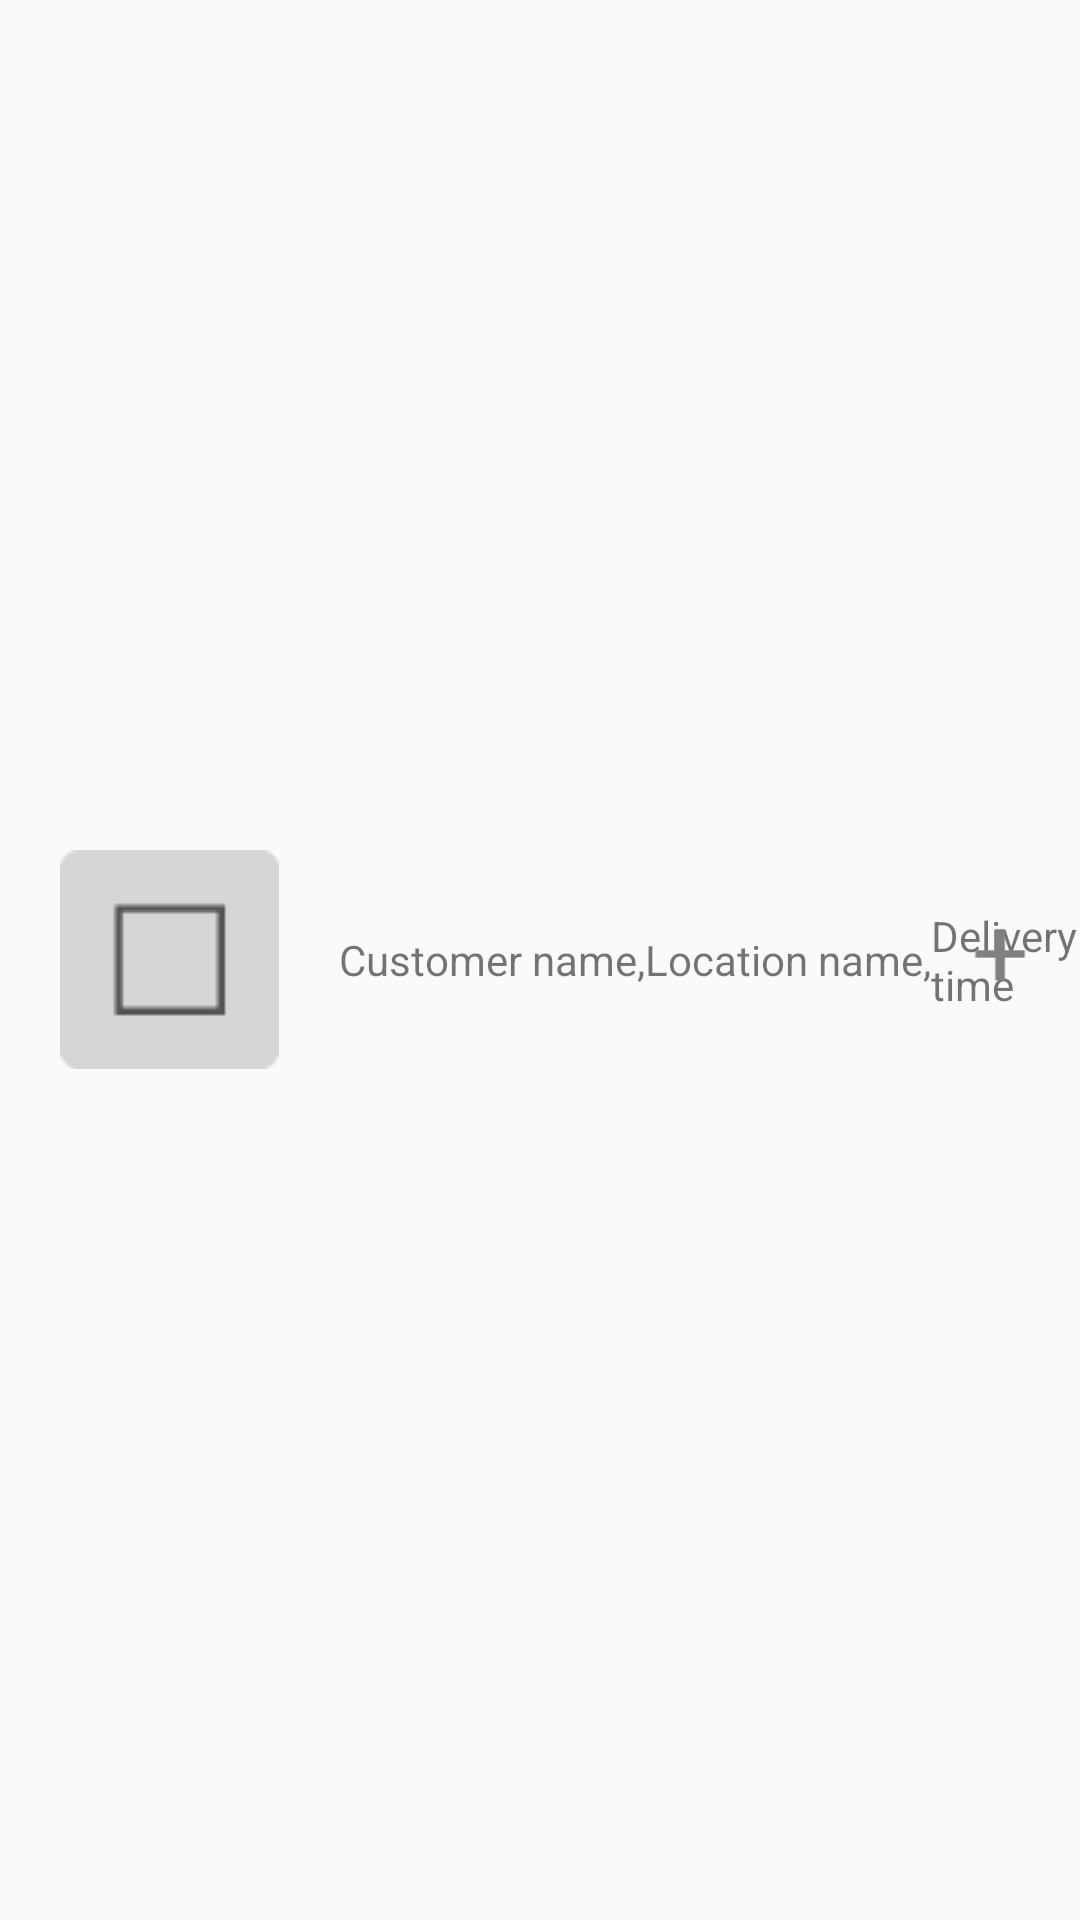

Write the Android layout XML for this screen, with the resource values it uses.
<!-- AndroidManifest.xml: application theme AppTheme -->
<!-- res/layout/delivery_details_item.xml -->
<?xml version="1.0" encoding="utf-8"?>
<RelativeLayout xmlns:android="http://schemas.android.com/apk/res/android"
    android:orientation="horizontal" android:layout_width="match_parent"
    android:layout_height="match_parent">
<ImageView
    android:layout_width="wrap_content"
    android:layout_height="wrap_content"
    android:id="@+id/selection"
    android:src="@drawable/checkbox_normal"
    android:layout_centerVertical="true"
    android:layout_marginLeft="@dimen/twenty_dp"/>

    <TextView
        android:layout_width="wrap_content"
        android:layout_height="wrap_content"
        android:id="@+id/customer_name"
        android:text="Customer name,"
        android:layout_toRightOf="@id/selection"
        android:layout_marginLeft="@dimen/twenty_dp"
        android:textSize="@dimen/twenty_sp"
        android:layout_centerVertical="true"/>

    <TextView
        android:layout_width="wrap_content"
        android:layout_height="wrap_content"
        android:id="@+id/location_name"
        android:text="Location name,"
        android:layout_toRightOf="@id/customer_name"
        android:textSize="@dimen/twenty_sp"
        android:layout_centerVertical="true"/>

    <TextView
        android:layout_width="wrap_content"
        android:layout_height="wrap_content"
        android:id="@+id/delivery_time"
        android:layout_toRightOf="@id/location_name"
        android:text="Delivery time"
        android:textSize="@dimen/twenty_sp"
        android:layout_centerVertical="true"/>

    <ImageView
        android:layout_width="wrap_content"
        android:layout_height="wrap_content"
        android:src="@drawable/plus"
        android:layout_alignParentRight="true"
        android:layout_marginLeft="@dimen/twenty_dp"
        android:layout_centerVertical="true"/>
</RelativeLayout>
<!-- resources referenced by this layout -->
<resources>
  <dimen name="twenty_dp">20dp</dimen>
  <!-- drawable checkbox_normal: png bitmap (drawable, 487 bytes) -->
  <!-- drawable plus: png bitmap (drawable-xhdpi, 323 bytes) -->
  <style name="AppTheme" parent="Theme.AppCompat.Light.NoActionBar">
          
          <item name="windowNoTitle">true</item>
          <item name="android:windowNoTitle">true</item>
          <item name="colorPrimary">@color/colorPrimary</item>
          <item name="colorPrimaryDark">@color/colorPrimaryDark</item>
          <item name="colorAccent">@color/colorAccent</item>
      </style>
  <color name="colorPrimary">#3F51B5</color>
  <color name="colorPrimaryDark">#303F9F</color>
  <color name="colorAccent">#FF4081</color>
</resources>
